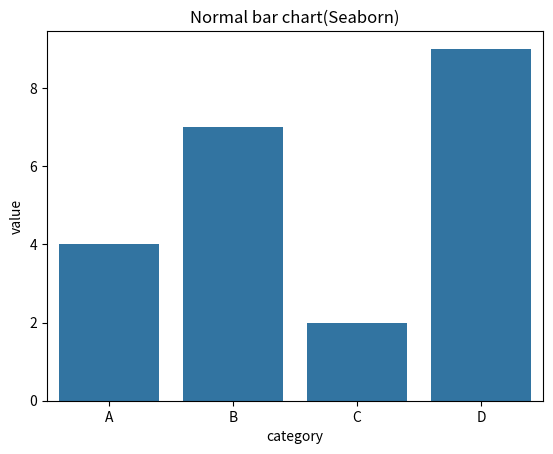

This figure's Python source:
import matplotlib.pyplot as plt
import seaborn as sns
import pandas as pd

data=pd.DataFrame({
    "category":['A','B','C','D'],
    "value":[4,7,2,9]                       #Barplot with error bars
})

sns.barplot(x="category",y="value",data=data)
plt.title("Normal bar chart(Seaborn)")
plt.show()

